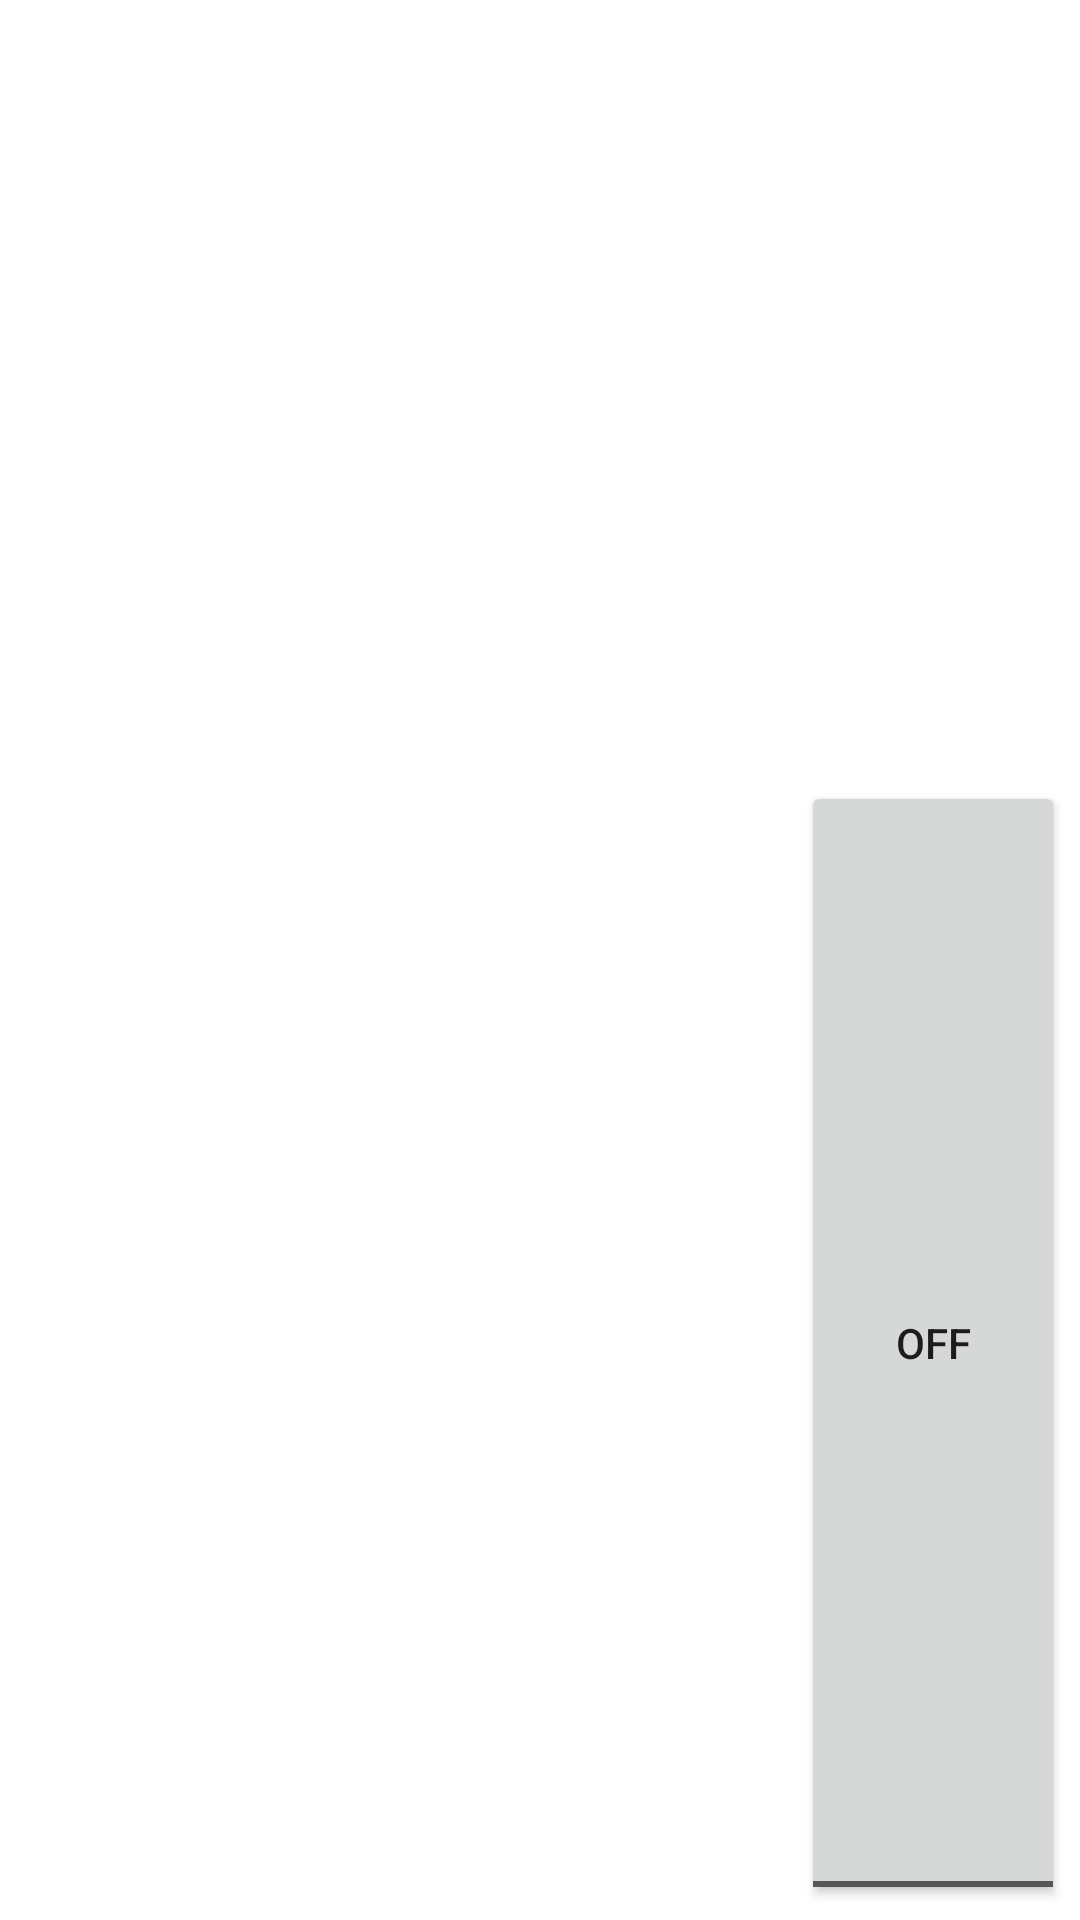

Here is an Android app screen rendered from its layout file. Give the layout XML and the strings, colors and styles it references.
<!-- AndroidManifest.xml: application theme Theme.ProjectV1 -->
<!-- res/layout/owned_list_item.xml -->
<?xml version="1.0" encoding="utf-8"?>
<LinearLayout xmlns:android="http://schemas.android.com/apk/res/android"
    xmlns:app="http://schemas.android.com/apk/res-auto"
    android:id="@+id/listRoot"
    android:layout_width="match_parent"
    android:layout_height="wrap_content"
    android:orientation="vertical"
    android:padding="5dp">


    <TextView
        android:id="@+id/upgradeName"
        android:textStyle="bold"
        android:layout_weight="0.5"
        android:layout_gravity = "left"
        android:layout_width = "wrap_content"
        android:layout_height="wrap_content"

        />

    <TextView
        android:id="@+id/upgradeDescription"
        android:layout_gravity = "left"

        android:layout_width = "wrap_content"
        android:layout_height="wrap_content"
        />



    <ToggleButton
        android:id = "@+id/upgradeToggle"
        android:layout_weight = "0.75"
        android:layout_gravity="right|center_vertical"
        android:focusedByDefault="true"
        android:layout_width="wrap_content"
        android:layout_height="wrap_content"
        />




</LinearLayout>
<!-- resources referenced by this layout -->
<resources>
  <style name="Theme.ProjectV1" parent="Theme.MaterialComponents.DayNight.NoActionBar">
          
          <item name="colorPrimary">@color/purple_500</item>
          <item name="colorPrimaryVariant">@color/purple_700</item>
          <item name="colorOnPrimary">@color/white</item>
          
          <item name="colorSecondary">@color/teal_200</item>
          <item name="colorSecondaryVariant">@color/teal_700</item>
          <item name="colorOnSecondary">@color/black</item>
          
          <item name="android:statusBarColor">?attr/colorPrimaryVariant</item>
          
      </style>
  <!-- not gathered from this repository: default colours our renderer supplied (Android Studio template values) -->
  <color name="purple_500">#FF6200EE</color>
  <color name="purple_700">#FF3700B3</color>
  <color name="teal_200">#FF03DAC5</color>
  <color name="teal_700">#FF018786</color>
  <color name="black">#FF000000</color>
  <color name="white">#FFFFFFFF</color>
</resources>
